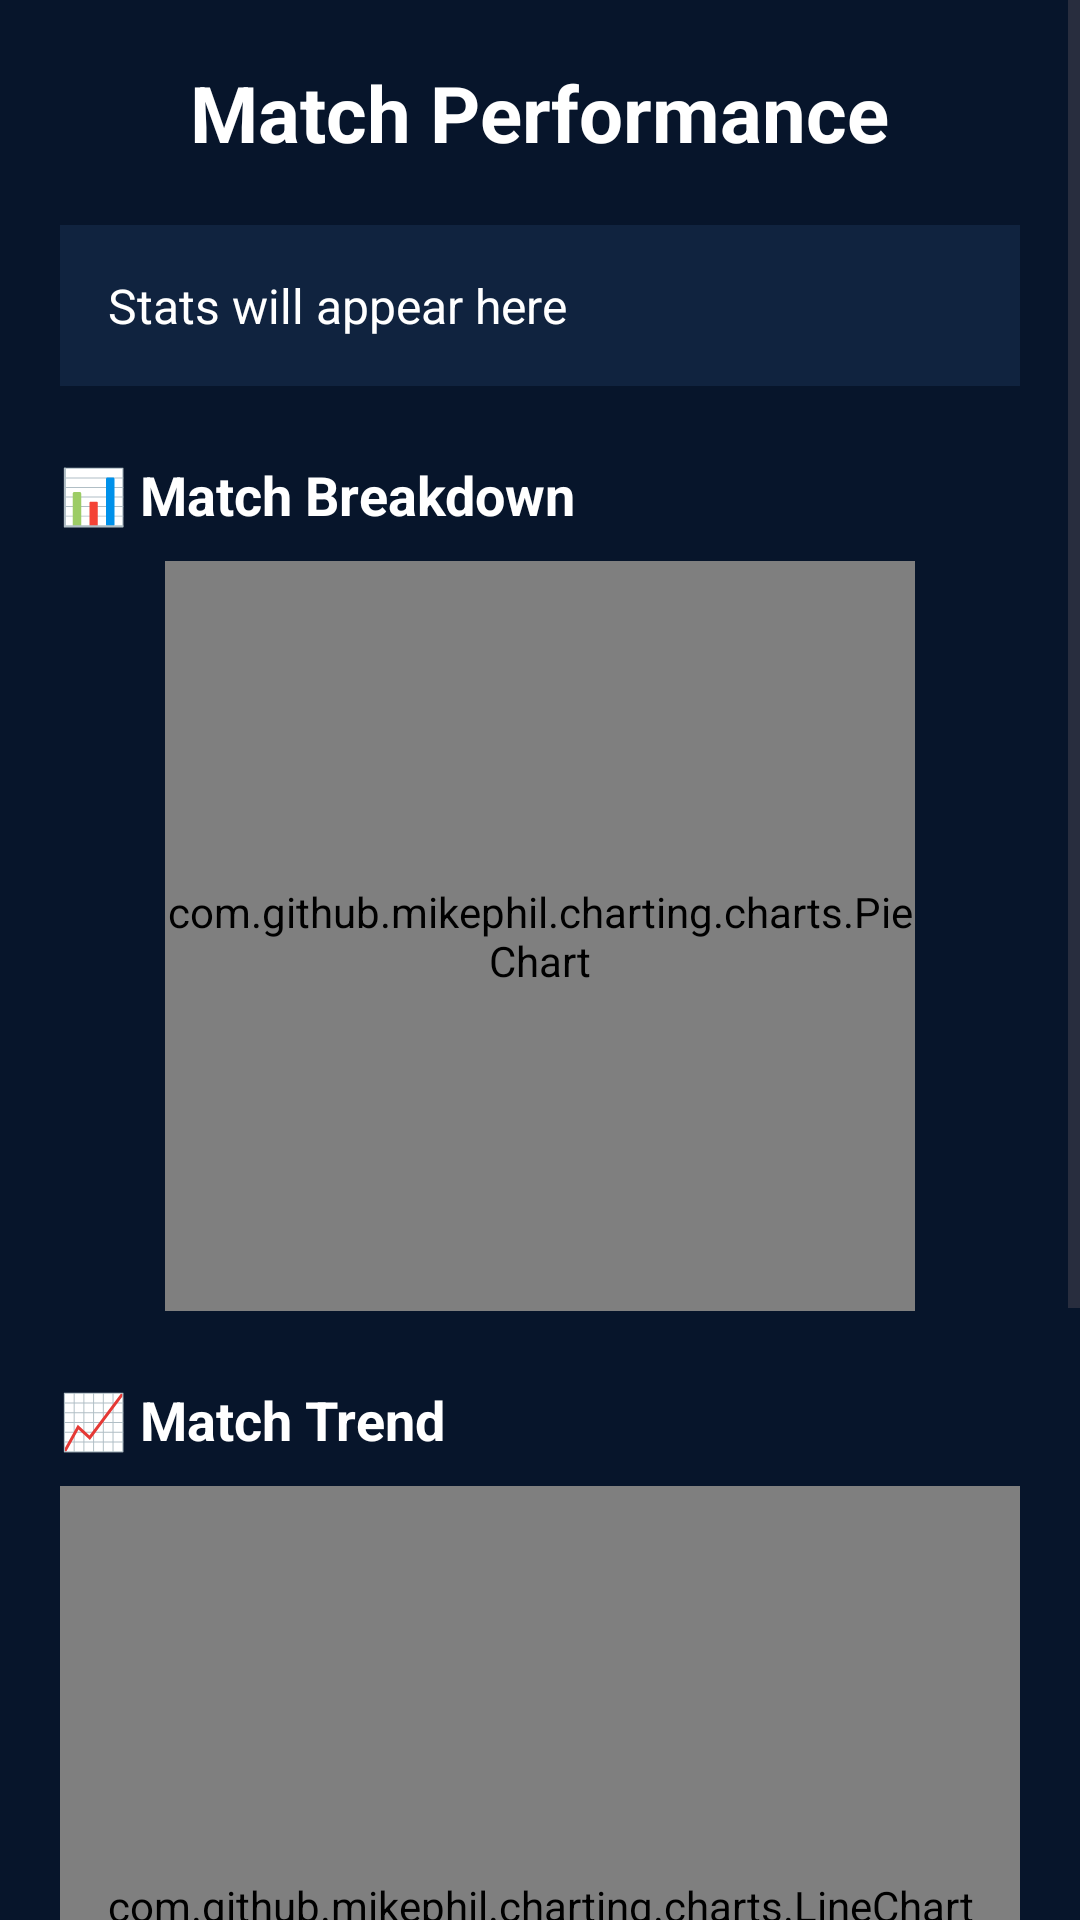

Reconstruct the res/layout file that produces this screen, plus the resources it refers to.
<!-- AndroidManifest.xml: application theme Theme.KabaddiArena -->
<!-- res/layout/activity_performance.xml -->
<?xml version="1.0" encoding="utf-8"?>
<ScrollView xmlns:android="http://schemas.android.com/apk/res/android"
    android:layout_width="match_parent"
    android:layout_height="match_parent"
    android:background="#07152B">

    <LinearLayout
        android:id="@+id/performanceLayout"
        android:layout_width="match_parent"
        android:layout_height="wrap_content"
        android:orientation="vertical"
        android:padding="20dp">

        
        <TextView
            android:layout_width="wrap_content"
            android:layout_height="wrap_content"
            android:text="Match Performance"
            android:textColor="#FFFFFF"
            android:textSize="26sp"
            android:textStyle="bold"
            android:layout_gravity="center_horizontal"
            android:layout_marginBottom="20dp" />

        
        <TextView
            android:id="@+id/tvPerformance"
            android:layout_width="match_parent"
            android:layout_height="wrap_content"
            android:text="Stats will appear here"
            android:textColor="#FFFFFF"
            android:textSize="16sp"
            android:padding="16dp"
            android:background="#10233F" />

        
        <TextView
            android:layout_width="wrap_content"
            android:layout_height="wrap_content"
            android:text="📊 Match Breakdown"
            android:textColor="#FFFFFF"
            android:textStyle="bold"
            android:textSize="18sp"
            android:layout_marginTop="24dp"/>

        <com.github.mikephil.charting.charts.PieChart
            android:id="@+id/pieChart"
            android:layout_width="250dp"
            android:layout_height="250dp"
            android:layout_gravity="center_horizontal"
            android:layout_marginTop="10dp" />

        
        <TextView
            android:layout_width="wrap_content"
            android:layout_height="wrap_content"
            android:text="📈 Match Trend"
            android:textColor="#FFFFFF"
            android:textStyle="bold"
            android:textSize="18sp"
            android:layout_marginTop="24dp"/>

        <com.github.mikephil.charting.charts.LineChart
            android:id="@+id/lineChart"
            android:layout_width="match_parent"
            android:layout_height="280dp"
            android:layout_marginTop="10dp" />

        
        <Button
            android:id="@+id/btnShare"
            android:layout_width="match_parent"
            android:layout_height="55dp"
            android:text="↗ SHARE PERFORMANCE"
            android:textColor="#FFFFFF"
            android:textStyle="bold"
            android:backgroundTint="#FF7A00"
            android:layout_marginTop="24dp" />

        <Button
            android:id="@+id/btnHeatmap"
            android:layout_width="match_parent"
            android:layout_height="55dp"
            android:text="🗺 VIEW HEATMAP"
            android:textColor="#FFFFFF"
            android:textStyle="bold"
            android:backgroundTint="#10233F"
            android:layout_marginTop="10dp" />

    </LinearLayout>

</ScrollView>
<!-- resources referenced by this layout -->
<resources>
  <style name="Theme.KabaddiArena" parent="Theme.MaterialComponents.DayNight.DarkActionBar">
          <item name="colorPrimary">@color/purple_500</item>
          <item name="colorPrimaryVariant">@color/purple_700</item>
          <item name="colorOnPrimary">@color/white</item>
          <item name="colorSecondary">@color/teal_200</item>
          <item name="colorSecondaryVariant">@color/teal_700</item>
          <item name="colorOnSecondary">@color/black</item>
      </style>
  <!-- not gathered from this repository: default colours our renderer supplied (Android Studio template values) -->
  <color name="purple_500">#FF6200EE</color>
  <color name="purple_700">#FF3700B3</color>
  <color name="teal_200">#FF03DAC5</color>
  <color name="teal_700">#FF018786</color>
  <color name="black">#FF000000</color>
  <color name="white">#FFFFFFFF</color>
</resources>
